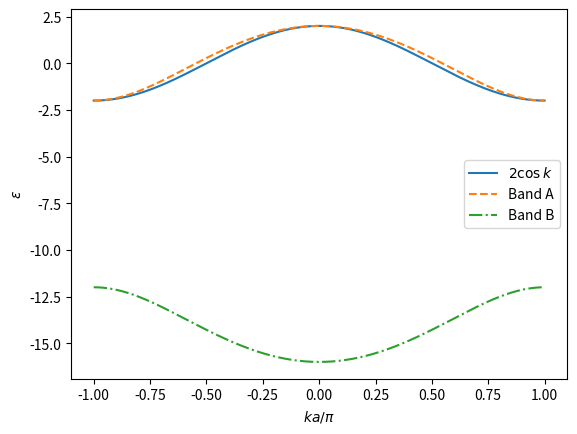
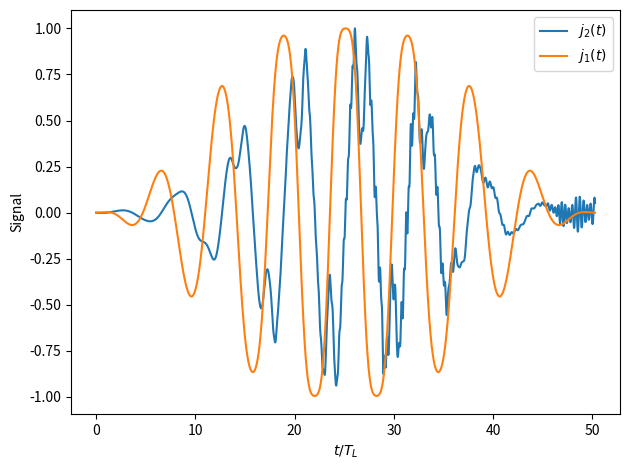
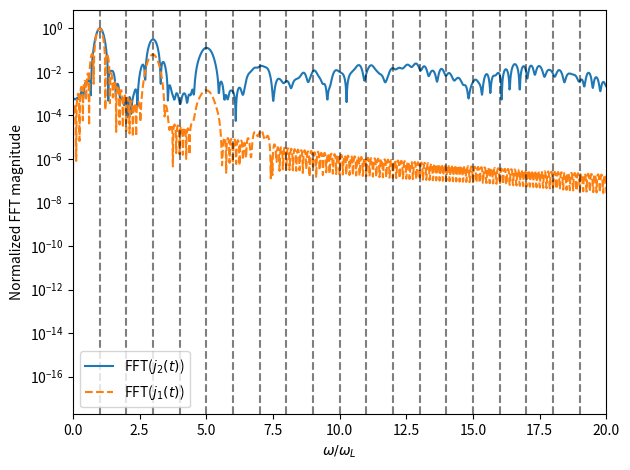

Recreate these plots in Python, in order.
import numpy as np
import matplotlib.pyplot as plt
from scipy.integrate import solve_ivp

DELTA = 10
J = np.sqrt(4. + DELTA)
MU = 0.75 * DELTA + 0.5 * np.sqrt(4 * J**2 + 0.25 * DELTA**2)

def sqrt_expression(k):
    return np.sqrt(4 * J**2 * np.cos(0.5 * np.pi * k)**2 + 0.25 * DELTA**2)

def dispersion_plus(k):
    return -MU + 0.5 * DELTA + sqrt_expression(k)

def dispersion_minus(k):
    return -MU + 0.5 * DELTA - sqrt_expression(k)

def two_cos(k):
    return 2. * np.cos(np.pi * k)

fig, ax = plt.subplots()
ax.set_ylabel("$\\varepsilon$")
ax.set_xlabel("$k a / \\pi$")


x = np.linspace(-1, 1, 400)
ax.plot(x, two_cos(x), label="$2 \\cos k$")
ax.plot(x, dispersion_plus(x), ls="--", label="Band A")
ax.plot(x, dispersion_minus(x), ls="-.", label="Band B")
ax.legend()

def fermi_function(epsilon, beta=1e2):
    return 1. / (np.exp(beta * epsilon) + 1.)

def sigma_eq_expectation(k, T=1e-2):
    Jk = 4 * J * np.cos(k / 2.0)
    h_x, h_z = Jk, -0.5 * DELTA
    h_mag = np.sqrt(h_x**2 + h_z**2)

    E_plus = dispersion_plus(k)
    E_minus = dispersion_minus(k)

    beta = 1.0 / T
    f_plus = fermi_function(E_plus, beta)
    f_minus = fermi_function(E_minus, beta)
    
    pref = (f_plus - f_minus) / h_mag
    return np.array([pref * h_x, 0.0, pref * h_z])

A0 = 1.5
OMEGA_L = 1.
N_LASER = 8
OMEGA_ENV = OMEGA_L / N_LASER
T_MAX = 2 * N_LASER * np.pi / OMEGA_L
N_K = 200
N_T = 2000

ks = np.linspace(-np.pi, np.pi, N_K, endpoint=False)
t_eval = np.linspace(0.0, T_MAX, N_T)
y0 = np.concatenate([sigma_eq_expectation(k) for k in ks])


def vector_potential(t):
    return 0.5 * A0 * np.cos(OMEGA_L * t) * (1. - np.cos(OMEGA_ENV * t))

def right_side_all(t, y, ks):
    n = len(ks)
    y = y.reshape(n, 3)
    sigx, sigy, sigz = y[:,0], y[:,1], y[:,2]

    Ak = vector_potential(t)
    Jk = 4 * J * np.cos(0.5 * (ks - Ak))

    dx =  DELTA * sigy
    dy = -DELTA * sigx - 2.0 * Jk * sigz
    dz =  2.0 * Jk * sigy

    return np.column_stack([dx, dy, dz]).ravel()

def observable_S(t, y, ks):
    y = y.reshape(len(ks), 3)
    sigy = y[:,1]
    Ak = vector_potential(t)
    weight = np.sin(0.5 * (ks - Ak))
    return np.sum(weight * sigy)

sol = solve_ivp(right_side_all, [0, T_MAX], y0, t_eval=t_eval, args=(ks,), vectorized=True, method="LSODA")

# ----- compute observable -----
S_t = np.zeros_like(t_eval)
for i, t in enumerate(t_eval):
    y = sol.y[:, i].reshape(len(ks), 3)
    sigy = y[:,1]
    weight = np.sin(0.5 * (ks - vector_potential(t)))
    S_t[i] = 0.5 * J * np.sum(weight * sigy) / N_K


fig_j, ax_j = plt.subplots()

ax_j.plot(t_eval * OMEGA_L, S_t / np.max(S_t), label="$j_2(t)$")


A_t = vector_potential(t_eval)  # shape (N_T,)
# Use broadcasting to compute sin(k - A(t)) for all k and t
# ks has shape (N_K,), A_t has shape (N_T,)
# result of (ks[None, :] - A_t[:, None]) has shape (N_T, N_K)
sin_matrix = np.sin(ks[None, :] - A_t[:, None])
f_k = fermi_function(2 * np.cos(ks))  # shape (N_K,)

# Multiply and sum over k (axis=1)
sum_k_t = np.sum(sin_matrix * f_k[None, :], axis=1)
sum_k_t /= N_K

ax_j.plot(t_eval * OMEGA_L, sum_k_t / np.max(sum_k_t), label="$j_1(t)$")

ax_j.set_xlabel(r'$t / T_L$')
ax_j.set_ylabel(r'Signal')
ax_j.legend()

fig_j.tight_layout()


dt = t_eval[1] - t_eval[0]
dt_scaled = dt * OMEGA_L
n = 8 * N_T
# frequency axis for the scaled time (units 1/T_L)
freqs = np.fft.rfftfreq(n, d=dt_scaled) * 2 * np.pi

# FFT magnitudes
fft_S = np.abs(np.fft.rfft(S_t, n=n))
fft_sum = np.abs(np.fft.rfft(sum_k_t, n=n))

# normalize to max = 1 for each
if fft_S.max() != 0:
    fft_S /= fft_S.max()
if fft_sum.max() != 0:
    fft_sum /= fft_sum.max()

fig_fft, ax_fft = plt.subplots()
ax_fft.plot(freqs, fft_S, label=r'FFT($j_2(t)$)')
ax_fft.plot(freqs, fft_sum, label=r'FFT($j_1(t)$)', ls='--')
ax_fft.set_xlabel(r'$\omega / \omega_L$')   # frequency in units of laser frequency
ax_fft.set_ylabel('Normalized FFT magnitude')
ax_fft.set_xlim(0, freqs.max())
ax_fft.legend()
ax_fft.set_yscale("log")

MAX_FREQ = 20

for i in range(1, MAX_FREQ):
    ax_fft.axvline(i, c="k", ls="--", alpha=0.5)
ax_fft.set_xlim(0, MAX_FREQ)

fig_fft.tight_layout()


plt.show()